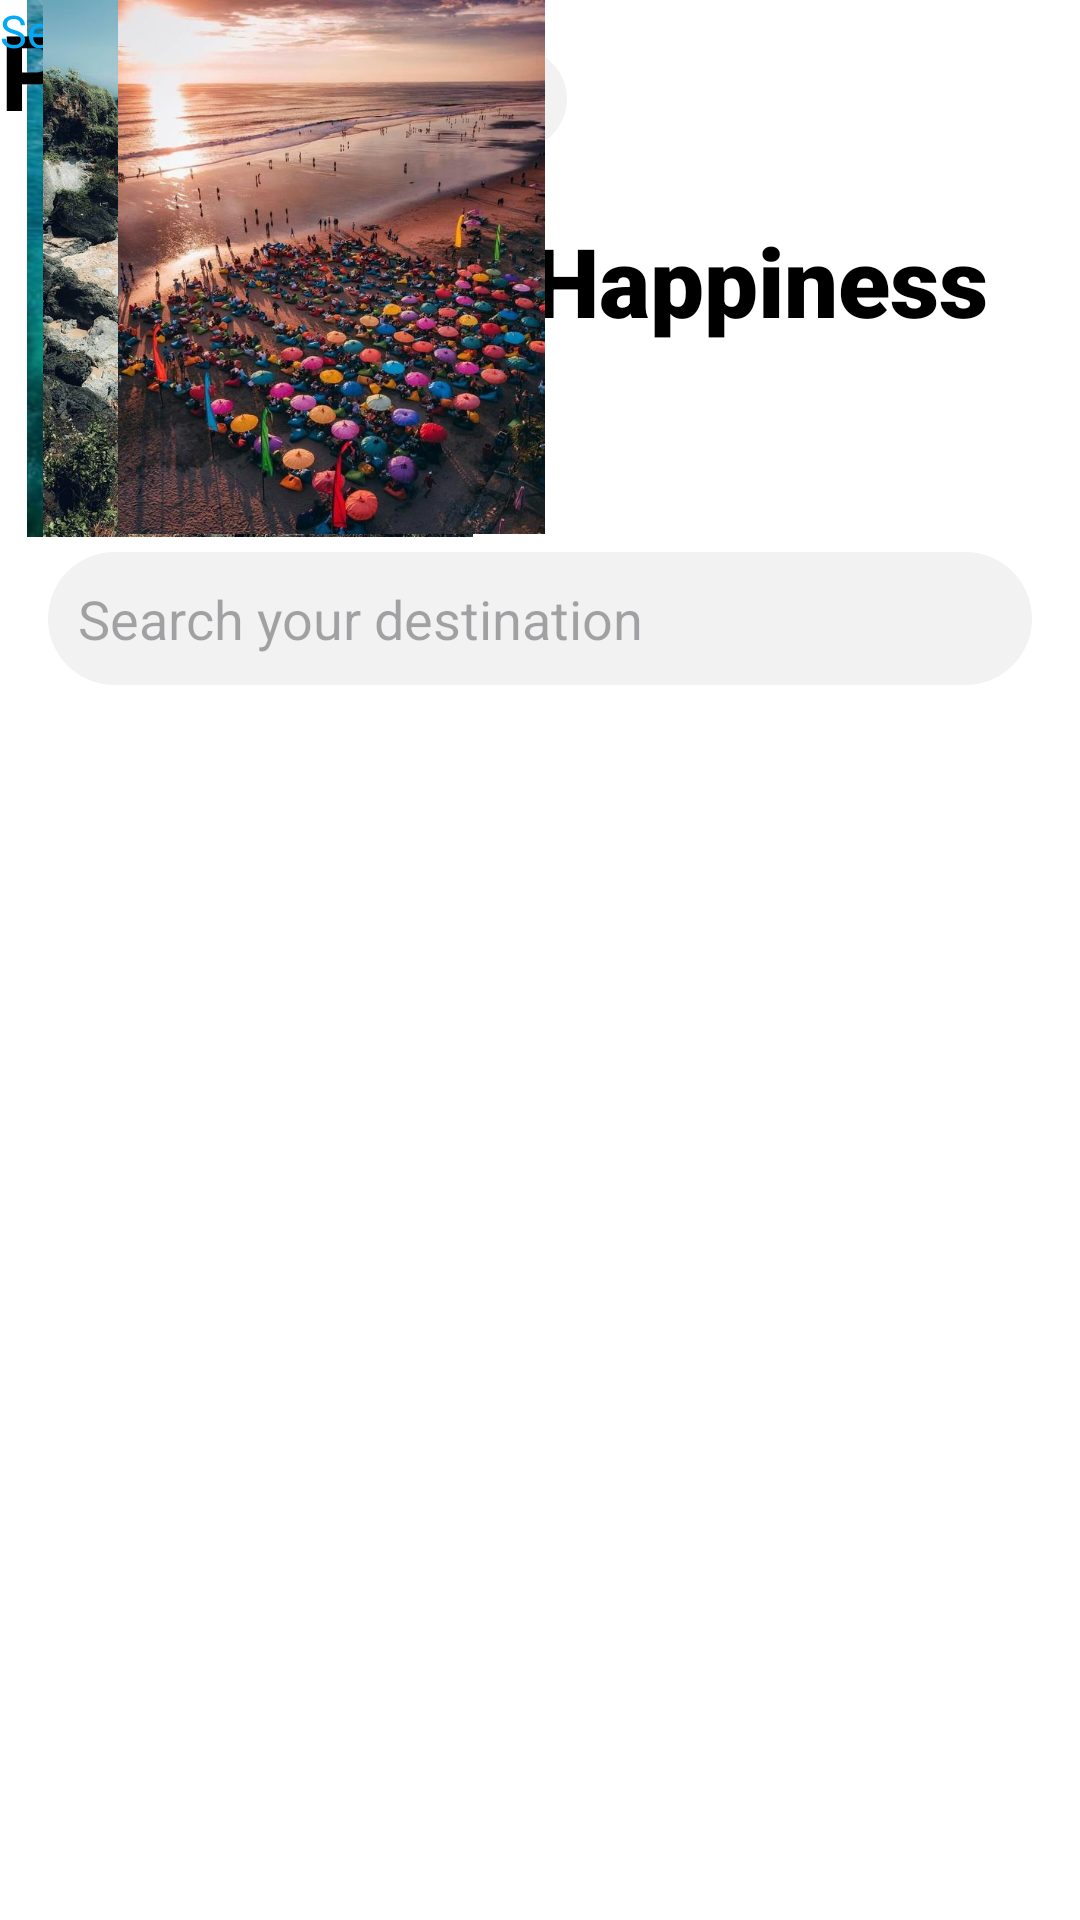

This screen was rendered from an Android layout file. Write that file and the resources it references.
<!-- AndroidManifest.xml: application theme Theme.AndroidKB1 -->
<!-- res/layout/activity_main2.xml -->
<?xml version="1.0" encoding="utf-8"?>
<androidx.constraintlayout.widget.ConstraintLayout xmlns:android="http://schemas.android.com/apk/res/android"
    xmlns:app="http://schemas.android.com/apk/res-auto"
    xmlns:tools="http://schemas.android.com/tools"
    android:id="@+id/main"
    android:layout_width="match_parent"
    android:layout_height="match_parent"
    android:background="#FFFFFF"
    tools:context=".MainActivity2">

    <LinearLayout
        android:id="@+id/frameLocation"
        android:layout_width="157dp"
        android:layout_height="34dp"
        android:layout_marginStart="32dp"
        android:layout_marginTop="16dp"
        android:background="@drawable/oval_background"
        android:minWidth="48dp"
        android:orientation="horizontal"
        android:padding="5dp"
        app:layout_constraintStart_toStartOf="parent"
        app:layout_constraintTop_toTopOf="parent">

        <ImageView
            android:id="@+id/imageLocation"
            android:layout_width="24dp"
            android:layout_height="24dp"
            android:layout_gravity="center_vertical"
            android:src="@drawable/location_logo" />

        <TextView
            android:id="@+id/textLocation"
            android:layout_width="wrap_content"
            android:layout_height="wrap_content"
            android:layout_marginStart="8dp"
            android:text="Denpasar, Bali"
            android:textColor="#000000" />
    </LinearLayout>

    <ImageView
        android:id="@+id/imageView2"
        android:layout_width="48dp"
        android:layout_height="48dp"
        android:layout_marginTop="16dp"
        android:layout_marginEnd="16dp"
        app:layout_constraintEnd_toEndOf="parent"
        app:layout_constraintTop_toTopOf="parent" />

    <ImageView
        android:id="@+id/imageView4"
        android:layout_width="161dp"
        android:layout_height="179dp"
        app:srcCompat="@drawable/img_2"
        tools:layout_editor_absoluteX="171dp"
        tools:layout_editor_absoluteY="316dp" />

    <TextView
        android:layout_width="wrap_content"
        android:layout_height="wrap_content"
        android:layout_marginStart="32dp"
        android:layout_marginTop="72dp"
        android:fontFamily="sans-serif-black"
        android:text="Find Your Happiness with Us!"
        android:textColor="@android:color/black"
        android:textSize="32sp"
        app:layout_constraintStart_toStartOf="parent"
        app:layout_constraintTop_toTopOf="parent"
        app:layout_constraintWidth_max="364dp" />

    <EditText
        android:id="@+id/searchEditText"
        android:layout_width="0dp"
        android:layout_height="wrap_content"
        android:layout_marginStart="16dp"
        android:layout_marginTop="184dp"
        android:layout_marginEnd="16dp"
        android:background="@drawable/oval_background"
        android:drawableEnd="@drawable/search"
        android:hint="Search your destination"
        android:padding="10dp"
        app:layout_constraintEnd_toEndOf="parent"
        app:layout_constraintHorizontal_bias="0.0"
        app:layout_constraintStart_toStartOf="parent"
        app:layout_constraintTop_toTopOf="parent" />

    <TextView
        android:id="@+id/textView4"
        android:layout_width="wrap_content"
        android:layout_height="wrap_content"
        android:text="Popular"
        android:textColor="@color/black"
        android:textSize="35dp"
        android:textStyle="bold"
        tools:layout_editor_absoluteX="32dp"
        tools:layout_editor_absoluteY="252dp" />

    <TextView
        android:id="@+id/textView"
        android:layout_width="wrap_content"
        android:layout_height="wrap_content"
        android:text="See All"
        android:textColor="#03A9F4"
        android:textSize="15dp"
        android:textStyle="normal"
        tools:layout_editor_absoluteX="322dp"
        tools:layout_editor_absoluteY="265dp" />

    <ImageView
        android:id="@+id/imageView5"
        android:layout_width="172dp"
        android:layout_height="179dp"
        app:srcCompat="@drawable/img_3"
        tools:layout_editor_absoluteX="322dp"
        tools:layout_editor_absoluteY="316dp" />

    <ImageView
        android:id="@+id/imageView3"
        android:layout_width="221dp"
        android:layout_height="178dp"
        app:srcCompat="@drawable/img_1"
        tools:layout_editor_absoluteX="-21dp"
        tools:layout_editor_absoluteY="316dp" />

    <ImageView
        android:id="@+id/imageView"
        android:layout_width="68dp"
        android:layout_height="63dp"
        android:layout_weight="1"
        app:srcCompat="@drawable/logo_kanan_atas"
        tools:layout_editor_absoluteX="340dp"
        tools:layout_editor_absoluteY="9dp" />


</androidx.constraintlayout.widget.ConstraintLayout>
<!-- resources referenced by this layout -->
<resources>
  <!-- drawable img_1: png bitmap (drawable, 927275 bytes) -->
  <!-- drawable img_2: png bitmap (drawable, 186353 bytes) -->
  <!-- drawable img_3: png bitmap (drawable, 803926 bytes) -->
  <!-- drawable location_logo: png bitmap (drawable, 567 bytes) -->
  <!-- drawable oval_background (drawable) -->
  <shape xmlns:android="http://schemas.android.com/apk/res/android"
      android:shape="rectangle">
      <solid android:color="#F2F2F2" />
      <corners android:radius="70dp" />
  </shape>
  <style name="Theme.AndroidKB1" parent="Base.Theme.AndroidKB1" />
  <style name="Base.Theme.AndroidKB1" parent="Theme.Material3.DayNight.NoActionBar">
          
          
      </style>
  <!-- not gathered from this repository: default colours our renderer supplied (Android Studio template values) -->
  <color name="black">#FF000000</color>
</resources>
